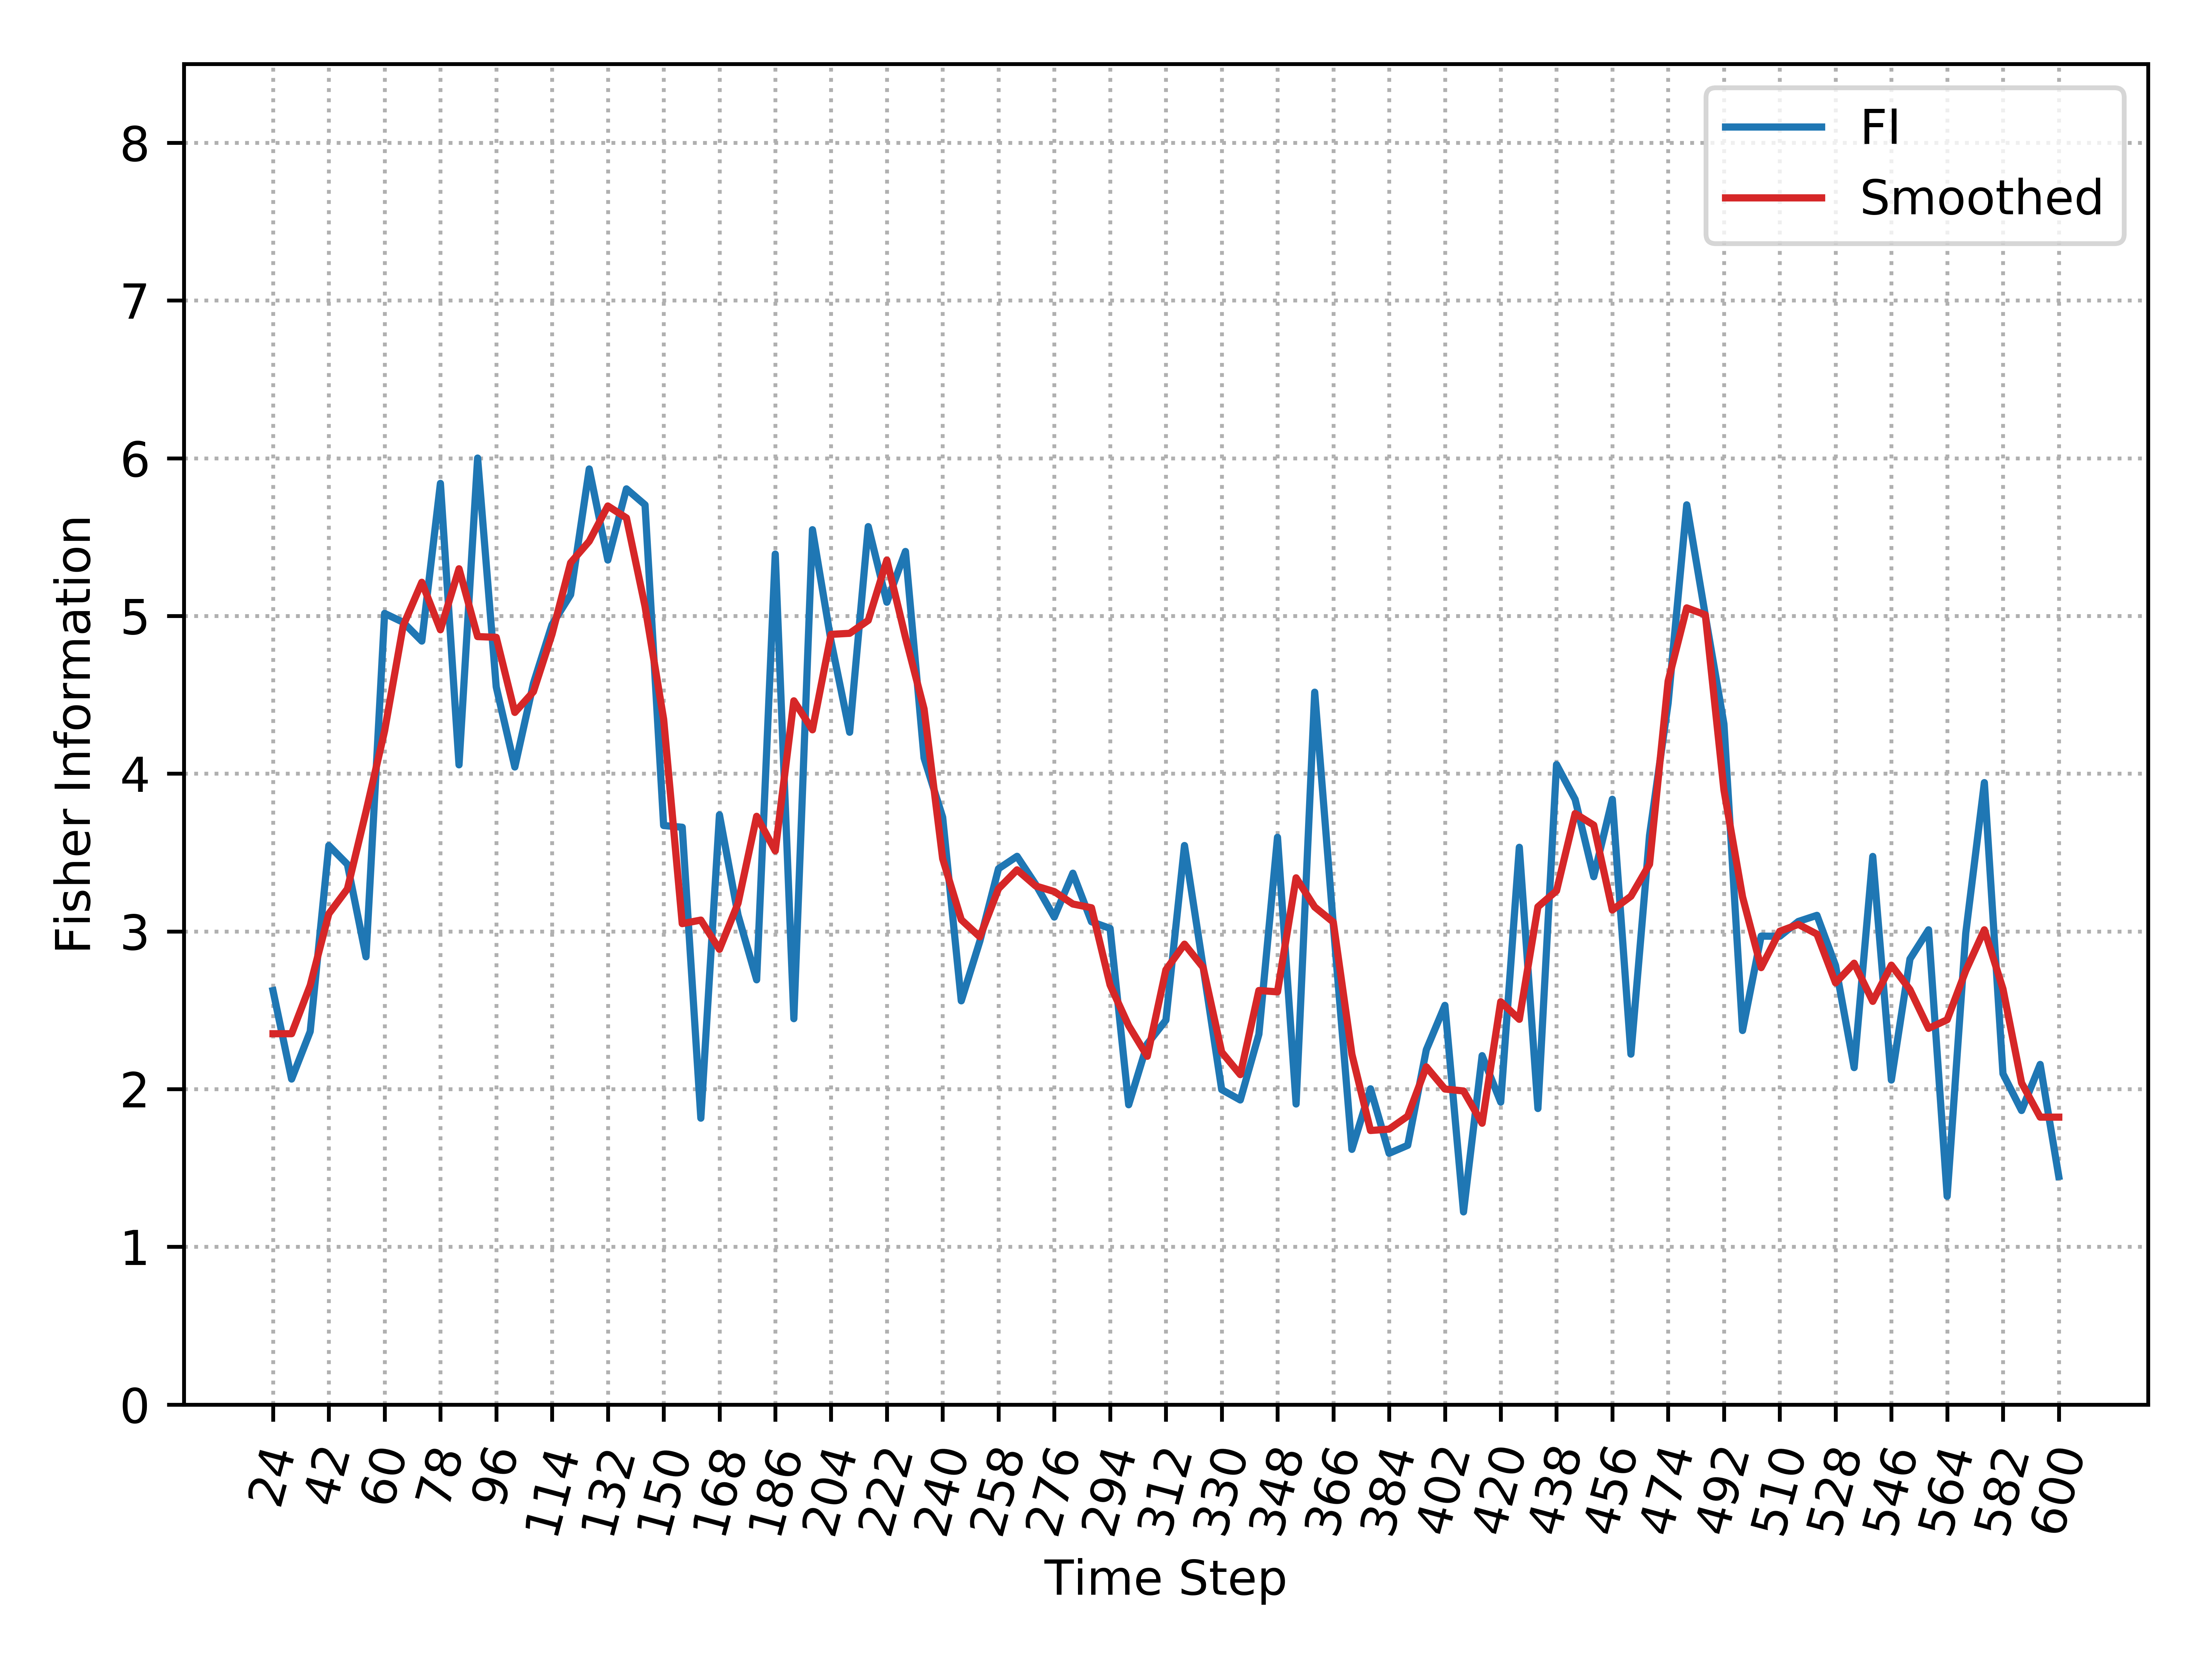

The file beside this chart, header and first rows:
, Time_Step, FI, Smooth_FI
0, 24, 2.625, 2.351
1, 30, 2.064, 2.351
2, 36, 2.365, 2.658
3, 42, 3.544, 3.112
4, 48, 3.425, 3.27
5, 54, 2.839, 3.76
6, 60, 5.016, 4.272
7, 66, 4.96, 4.939
8, 72, 4.841, 5.214
9, 78, 5.84, 4.912
10, 84, 4.056, 5.299
11, 90, 6.001, 4.869
12, 96, 4.551, 4.865
13, 102, 4.042, 4.388
14, 108, 4.573, 4.52
15, 114, 4.945, 4.884
16, 120, 5.135, 5.337
17, 126, 5.932, 5.474
18, 132, 5.354, 5.697
19, 138, 5.806, 5.622
20, 144, 5.705, 5.061
21, 150, 3.671, 4.345
22, 156, 3.66, 3.049
23, 162, 1.816, 3.072
24, 168, 3.739, 2.886
25, 174, 3.104, 3.179
26, 180, 2.693, 3.73
27, 186, 5.392, 3.511
28, 192, 2.447, 4.462
29, 198, 5.547, 4.278
30, 204, 4.841, 4.883
31, 210, 4.263, 4.89
32, 216, 5.566, 4.972
33, 222, 5.087, 5.354
34, 228, 5.409, 4.865
35, 234, 4.099, 4.411
36, 240, 3.724, 3.461
37, 246, 2.56, 3.074
38, 252, 2.938, 2.965
39, 258, 3.397, 3.27
40, 264, 3.476, 3.39
41, 270, 3.298, 3.288
42, 276, 3.091, 3.253
43, 282, 3.369, 3.174
44, 288, 3.061, 3.15
45, 294, 3.019, 2.66
46, 300, 1.901, 2.402
47, 306, 2.287, 2.208
48, 312, 2.437, 2.756
49, 318, 3.544, 2.919
50, 324, 2.776, 2.772
51, 330, 1.997, 2.235
52, 336, 1.931, 2.092
53, 342, 2.348, 2.625
54, 348, 3.597, 2.617
55, 354, 1.906, 3.34
56, 360, 4.517, 3.155
57, 366, 3.042, 3.059
58, 372, 1.618, 2.221
59, 378, 2.002, 1.738
... 37 more rows
